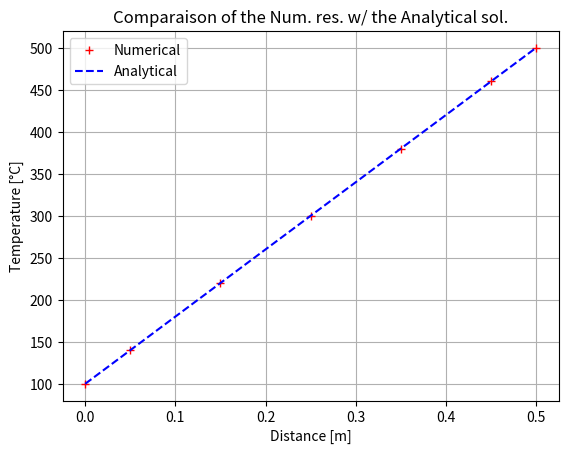

Reproduce this figure in Python.
# -*- coding: utf-8 -*-
""" LAP1 """

""" Example 4.1 """
""" Source-free heat conduction in an insulated rod """
import numpy as np
from numpy.linalg import solve
import matplotlib.pyplot as plt

""" Constants """
L = 0.5; # Rod distance in meters [m]
n = 5; # Number of nodes [nb] """
k = 1000; # Thermal conductivity [W/m.K]
A = 10e-3; # Cross-section Area [m^2]
Ta = 100+273.15; # Temperature at the beginning in degres [K]
Tb = 500+273.15; # Temperature at the end in degres [K]

""" Calculated constants """
dx = L/n; # Distance between nodes [m]
Sp = (-2)*k*A/dx;
Su = 2*k*A/dx*0;


""" Discretised equation for nodal points 2,3 & 4 : apTp = awTw + aeTe"""
aw = k*A/dx;
ae = k*A/dx;
ap = aw + ae; 

""" Discretised equation for nodal point 1 (boundary nodes) : apTp = awTw + aeTe + Su"""
aw1 = 0;
ae1 = k*A/dx;
ap1 = aw1 + ae1 - Sp;
Su1 = 2*k*A/dx*Ta;

""" Discretised equation for nodal point 5 (boundary nodes) : apTp = awTw + aeTe + Su"""
aw5 = k*A/dx;
ae5 = 0;
ap5 = aw5 + ae5 - Sp;
Su5 = 2*k*A/dx*Tb;



""" Equation's system assembly """ 
i = 0;
j = dx/2;
X = np.zeros((n+2,1));
M = np.zeros((n,n));
S = np.zeros((n,1));

while i < n :
    if i == 0 :
        M[i,i] = ap1
        M[i,i+1] = -ae1
        S[i,:] = Su1
        X[i+1,:] = j
    if i == n-1 :
        M[i,i] = ap5
        M[i,i-1] = -aw5
        S[i,:] = Su5
        X[i+2,:] = j + dx/2
    if i > 0 and i < n-1:
        M[i,i] = ap
        M[i,i+1] = -aw
        M[i,i-1] = -ae
        S[i,:] = Su
        X[i+1,:] = j
        X[i+2,:] = j + dx
    i = i+1
    j = j + dx

        

""" System Solutions """
T = solve(M,S)-273.15;


""" Graphs """
""" Exact Solution : Ttheo = 800x + 100 """
#X = np.linspace(0,L,n+2);
Y = [[Ta-273.15]] + T.tolist() + [[Tb-273.15]];
x = np.linspace(0,L,50);
y = 800*x + 100;

""" Errors """


""" Graphics Display """
plt.grid()
plt.title('Comparaison of the Num. res. w/ the Analytical sol.');
plt.xlabel('Distance [m]');
plt.ylabel('Temperature [°C]');
plt.plot(X,Y,'r+',x,y,'b--');
plt.legend(['Numerical','Analytical']);
plt.show()